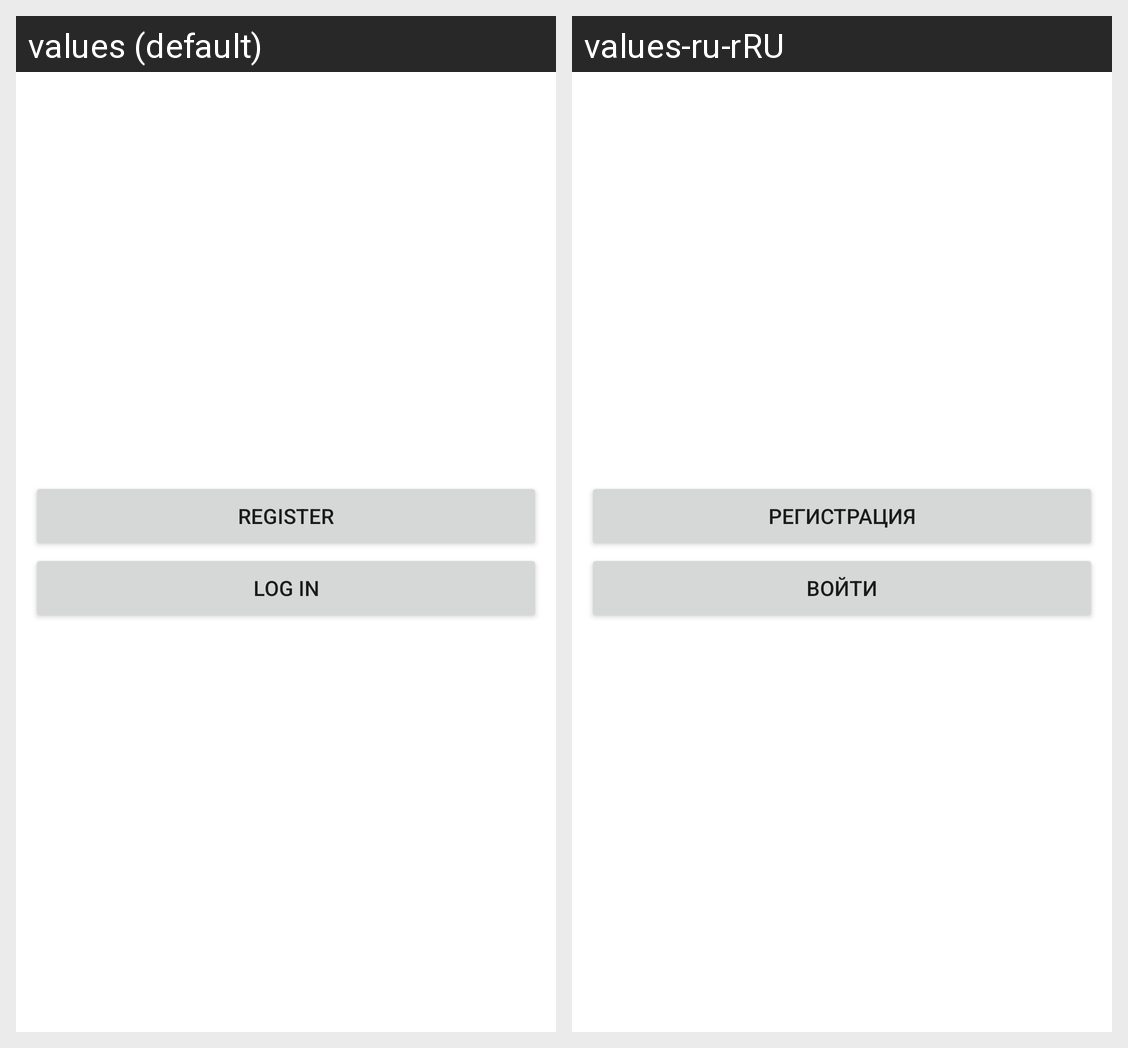

Here is an Android app screen in its default locale and in the app's own translations. Write out the translated-string differences for the strings that appear on this screen.
Android screen res/layout/fragment_blank1.xml rendered under 2 locales, left to right: values (default), values-ru-rRU. Device: Nexus 5 (rendered at 1080×1920; each locale shown at half size, 540×960, under a caption strip naming it); theme Theme.SaveOnGroceries.
Strings drawn on this screen, with the default value and each locale's value (text and hints the layout hard-codes, and strings that could not be matched under every locale, appear in the picture but are not listed):

Register
  values: Register
  values-ru-rRU: Регистрация

Login
  values: Log In
  values-ru-rRU: Войти
